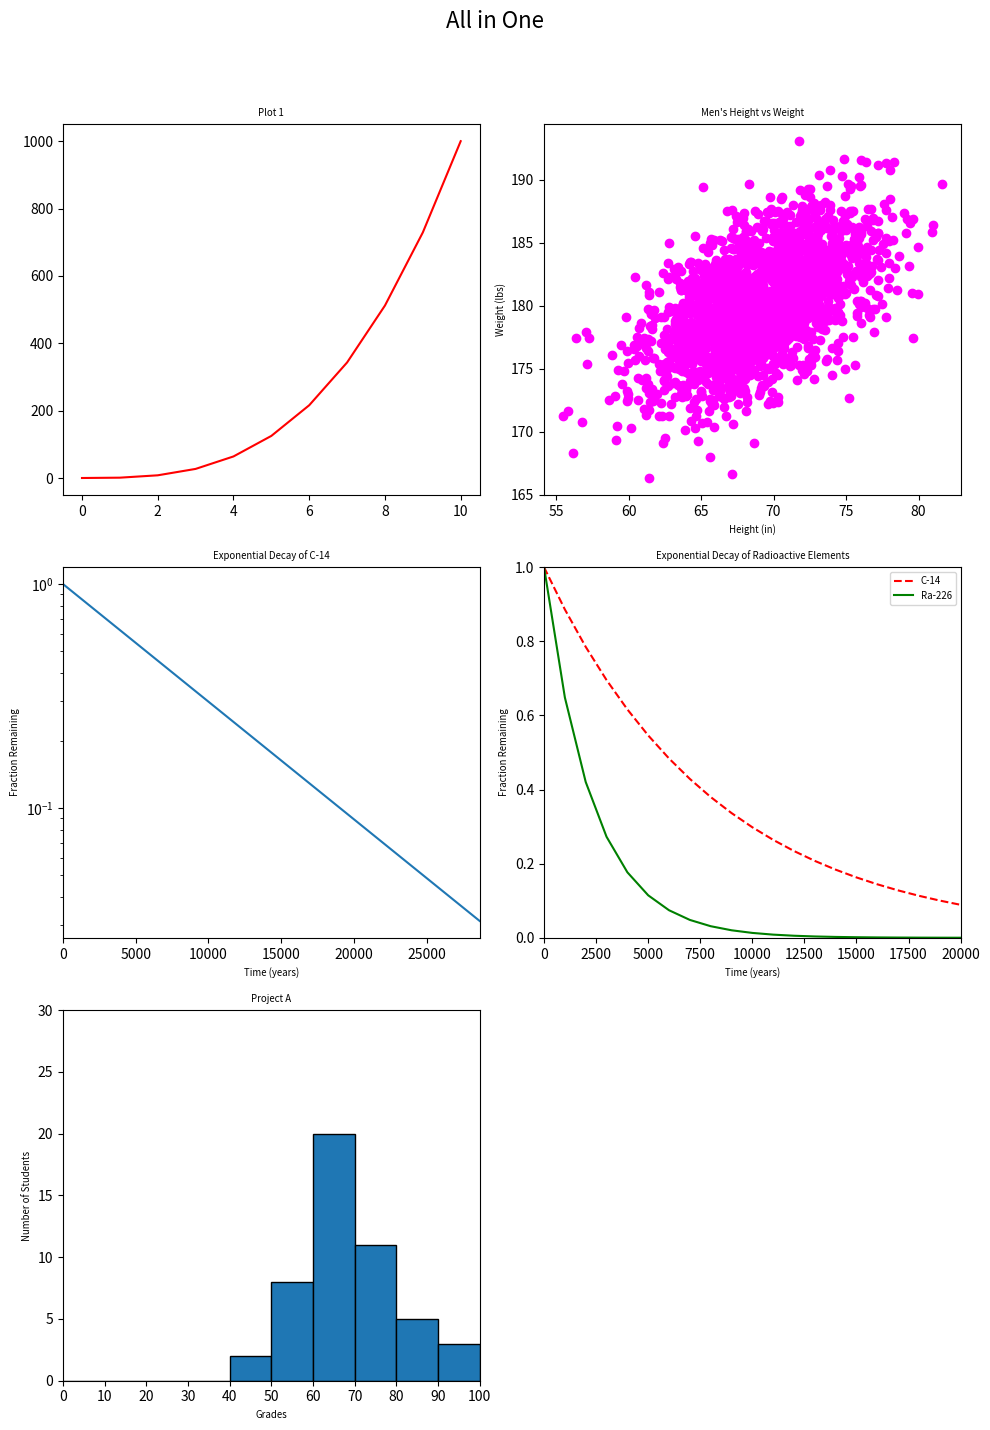

This chart was generated by the following Python code:
#!/usr/bin/env python3
import numpy as np
import matplotlib.pyplot as plt

y0 = np.arange(0, 11) ** 3

mean = [69, 0]
cov = [[15, 8], [8, 15]]
np.random.seed(5)
x1, y1 = np.random.multivariate_normal(mean, cov, 2000).T
y1 += 180

x2 = np.arange(0, 28651, 5730)
r2 = np.log(0.5)
t2 = 5730
y2 = np.exp((r2 / t2) * x2)

x3 = np.arange(0, 21000, 1000)
r3 = np.log(0.5)
t31 = 5730
t32 = 1600
y31 = np.exp((r3 / t31) * x3)
y32 = np.exp((r3 / t32) * x3)

np.random.seed(5)
student_grades = np.random.normal(68, 15, 50)

fig, axs = plt.subplots(3, 2, figsize=(10, 15))
fig.suptitle('All in One', fontsize=16)


axs[0, 0].plot(np.arange(0, 11), y0, color='red')
axs[0, 0].set_title('Plot 1', fontsize='x-small')

axs[0, 1].scatter(x1, y1, color='magenta')
axs[0, 1].set_xlabel('Height (in)', fontsize='x-small')
axs[0, 1].set_ylabel('Weight (lbs)', fontsize='x-small')
axs[0, 1].set_title("Men's Height vs Weight", fontsize='x-small')

axs[1, 0].plot(x2, y2)
axs[1, 0].set_xlabel('Time (years)', fontsize='x-small')
axs[1, 0].set_ylabel('Fraction Remaining', fontsize='x-small')
axs[1, 0].set_title('Exponential Decay of C-14', fontsize='x-small')
axs[1, 0].set_xscale('linear')
axs[1, 0].set_yscale('log')
axs[1, 0].set_xlim(0, 28650)

axs[1, 1].plot(x3, y31, 'r--', label='C-14')
axs[1, 1].plot(x3, y32, 'g-', label='Ra-226')
axs[1, 1].set_xlabel('Time (years)', fontsize='x-small')
axs[1, 1].set_ylabel('Fraction Remaining', fontsize='x-small')
axs[1, 1].set_title(
    'Exponential Decay of Radioactive Elements', fontsize='x-small')
axs[1, 1].set_xlim(0, 20000)
axs[1, 1].set_ylim(0, 1)
axs[1, 1].legend(loc='upper right', fontsize='x-small')


bins = np.arange(0, 101, 10)
axs[2, 0].hist(student_grades, bins, edgecolor='black')
axs[2, 0].set_xlabel('Grades', fontsize='x-small')
axs[2, 0].set_ylabel('Number of Students', fontsize='x-small')
axs[2, 0].set_title('Project A', fontsize='x-small')
axs[2, 0].set_ylim(0, 30)
axs[2, 0].set_xticks(np.arange(0, 101, 10))
axs[2, 0].set_xlim(0, 100)

axs[2, 1].axis('off')

fig.tight_layout(rect=[0, 0.03, 1, 0.95])

plt.show()
